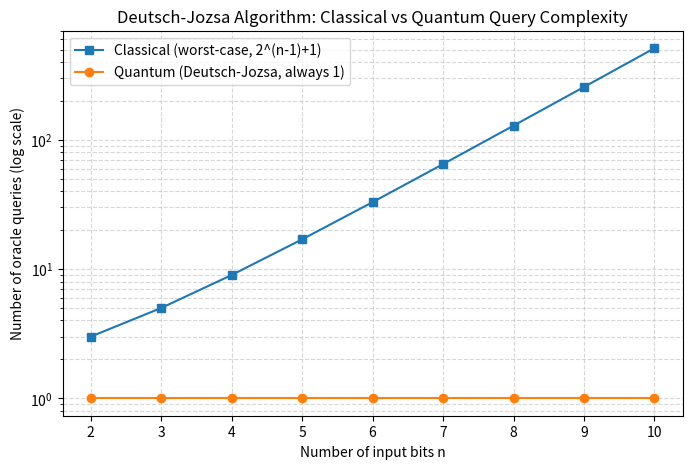

Python code for this plot:
import matplotlib
matplotlib.use("Agg")
import matplotlib.pyplot as plt
import os

n_values = list(range(2, 11))
classical_worst_case = [2 ** (n - 1) + 1 for n in n_values]
quantum_queries = [1 for _ in n_values]

print(f"{'n':^5}{'Classical (worst-case)':^25}{'Quantum':^10}")
print("-" * 40)
for n, cq, qq in zip(n_values, classical_worst_case, quantum_queries):
    print(f"{n:^5}{cq:^25}{qq:^10}")

plt.figure(figsize=(8, 5))
plt.plot(n_values, classical_worst_case, marker='s', label="Classical (worst-case, 2^(n-1)+1)")
plt.plot(n_values, quantum_queries, marker='o', label="Quantum (Deutsch-Jozsa, always 1)")
plt.yscale('log')
plt.xlabel("Number of input bits n")
plt.ylabel("Number of oracle queries (log scale)")
plt.title("Deutsch-Jozsa Algorithm: Classical vs Quantum Query Complexity")
plt.legend()
plt.grid(True, which="both", linestyle="--", alpha=0.5)

os.makedirs("output", exist_ok=True)
plt.savefig("output/T08_realworld_output.png", bbox_inches="tight", dpi=150)
print("\nPlot saved to output/T08_realworld_output.png")

with open("output/T08_realworld_output.txt", "w") as f:
    f.write(f"{'n':^5}{'Classical (worst-case)':^25}{'Quantum':^10}\n")
    for n, cq, qq in zip(n_values, classical_worst_case, quantum_queries):
        f.write(f"{n:^5}{cq:^25}{qq:^10}\n")
print("Summary saved to output/T08_realworld_output.txt")
